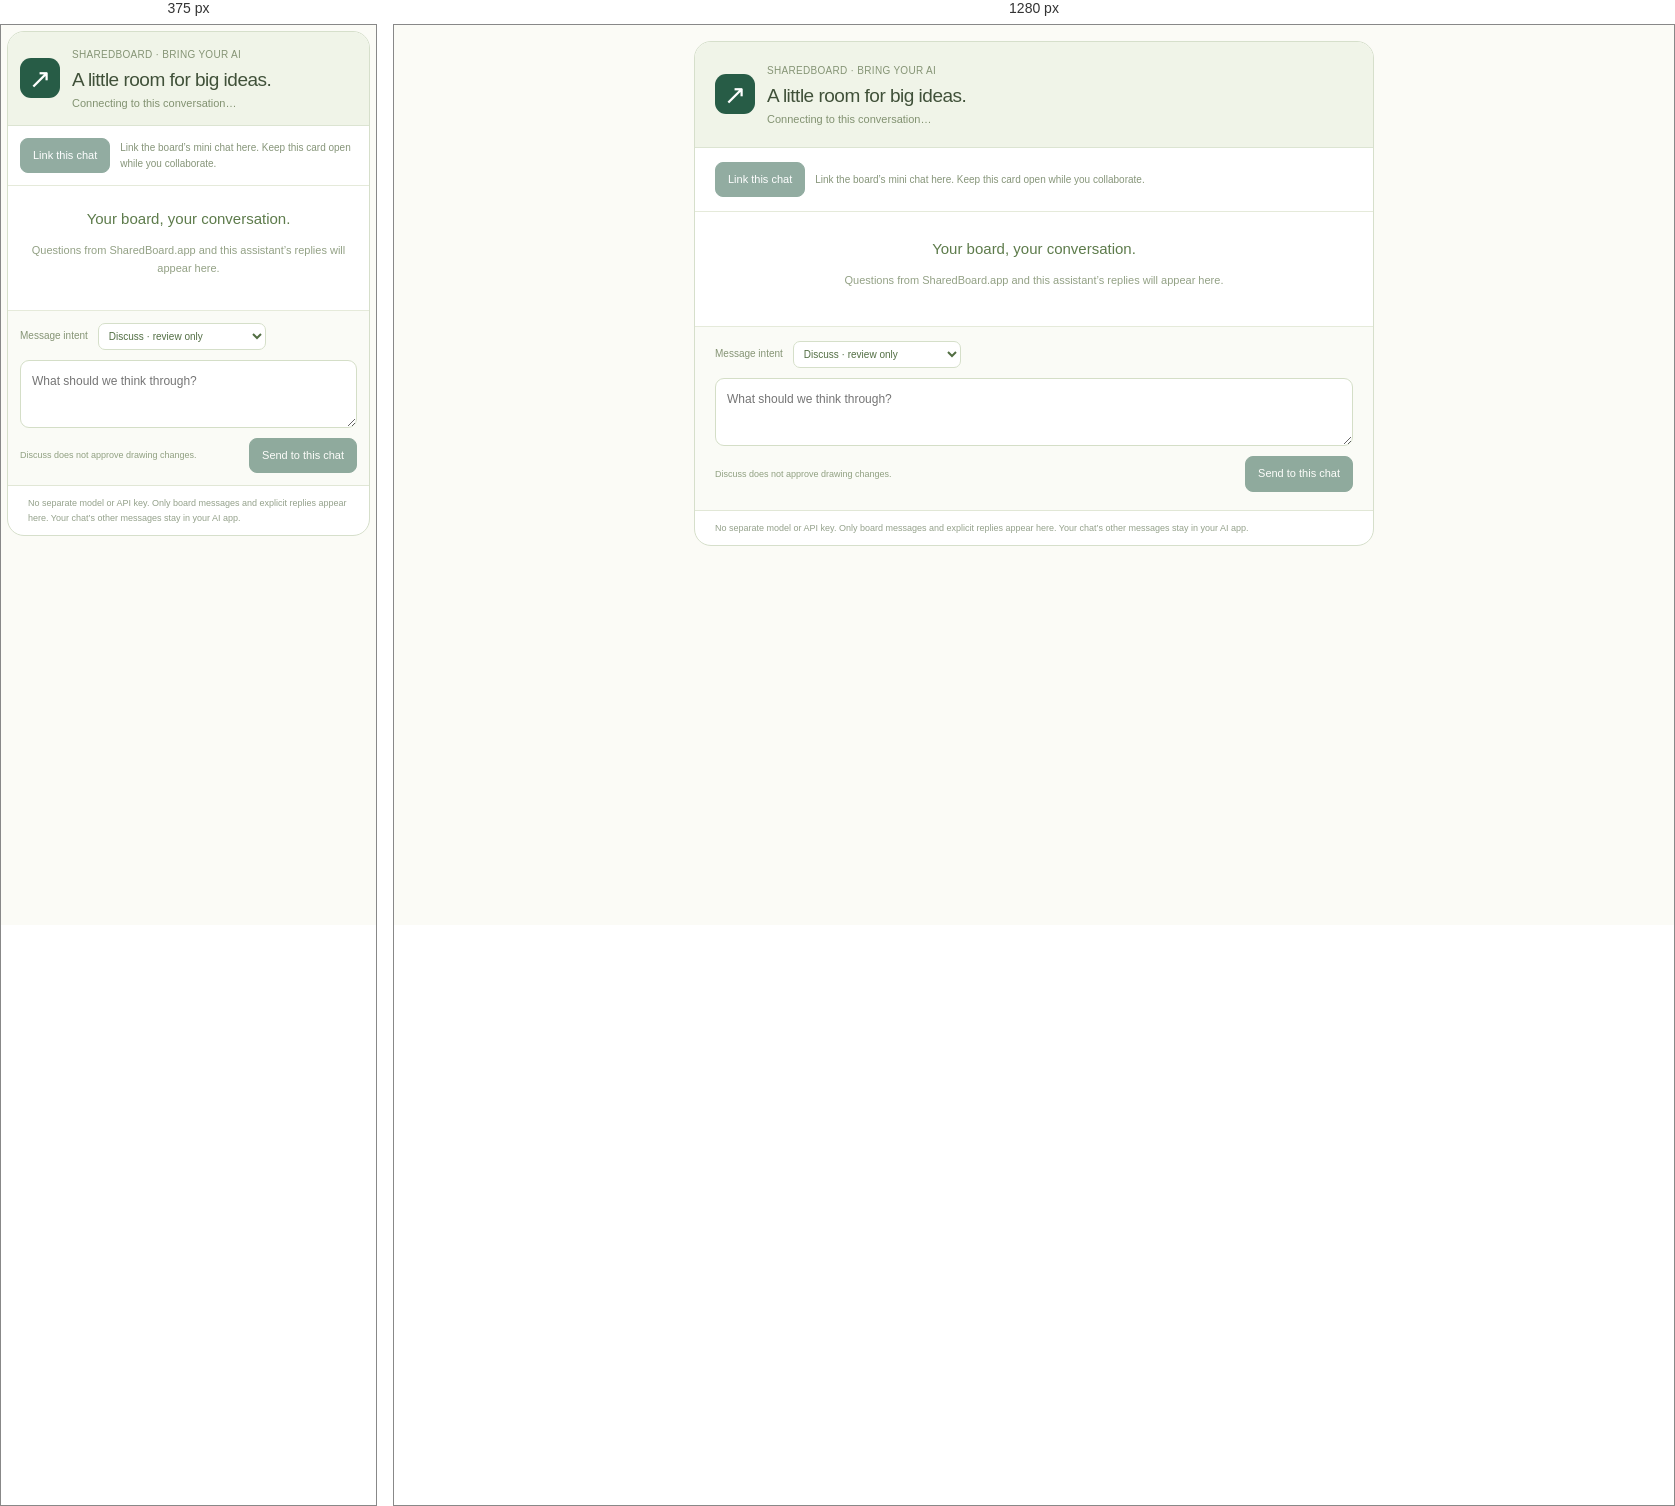
Rendered at 375 px and 1280 px, left to right.

<!-- file: chat-app.html -->
<!doctype html>
<html lang="en"><head><meta charset="utf-8"><meta name="viewport" content="width=device-width,initial-scale=1"><title>SharedBoard.app · your conversation</title><style>
*{box-sizing:border-box}body{margin:0;padding:16px;font:13px/1.6 system-ui,-apple-system,"Segoe UI",sans-serif;color:#405139;background:#fbfbf6}main{max-width:680px;margin:auto;border:1px solid #d6dfcb;border-radius:17px;overflow:hidden;background:#fff}header{display:flex;gap:12px;align-items:center;padding:18px 20px;background:#f0f4e8;border-bottom:1px solid #dce4d2}.mark{display:grid;place-items:center;background:#275c46;color:white;width:40px;height:40px;font-size:27px;border-radius:11px}h1{font-size:19px;letter-spacing:-.5px;font-weight:500;margin:0}header small,.hint{color:#859475;font-size:10px;letter-spacing:.3px}#status{margin:0;font-size:11px;color:#829271}.controls{padding:14px 20px;border-bottom:1px solid #e5eada;display:flex;gap:10px;align-items:center;flex-wrap:wrap}button{font:inherit;font-size:11px;border:1px solid #cbd8c0;background:#f7f9f0;color:#527245;border-radius:8px;padding:8px 12px;cursor:pointer}button.primary{background:#275c46;color:#fff;border-color:#275c46}button:disabled{opacity:.5;cursor:default}.controls p{margin:0;flex:1;font-size:10px;color:#869579}.timeline{max-height:290px;min-height:110px;overflow:auto;padding:10px 20px}.exchange{margin:12px 0}.bubble{white-space:pre-wrap;overflow-wrap:anywhere;padding:11px 13px;border-radius:12px;background:#edf2e3;margin:5px 0 5px 30px}.bubble.ai{margin:5px 30px 5px 0;background:#f5f6ee}.exchange small{display:block;font-size:9px;color:#839173}.delivery{font-size:10px;color:#89967c;padding:5px 0}.empty{padding:15px 10px;color:#93a185;text-align:center}.empty strong{display:block;font-size:15px;font-weight:500;color:#5d7b4b}.empty p{font-size:11px}form{padding:14px 20px 18px;border-top:1px solid #e5eada;background:#fafbf6}label{font-size:10px;display:flex;gap:10px;align-items:center;color:#859475}select{font:inherit;color:#526e43;border:1px solid #d5dfc9;background:white;padding:6px;border-radius:7px}textarea{display:block;resize:vertical;width:100%;min-height:68px;max-height:160px;border:1px solid #d4dec7;background:white;border-radius:9px;padding:11px;font:12px/1.6 system-ui;color:#405139;margin:10px 0}.send-row{display:flex;align-items:center;gap:15px}.send-row small{font-size:9px;color:#90a081;flex:1}#error{display:none;margin:0;padding:10px 20px;background:#fff1db;color:#95682e;font-size:11px}footer{font-size:9px;color:#94a18b;padding:10px 20px;border-top:1px solid #e1e7d6}@media(max-width:430px){body{padding:6px}header,.controls,form{padding:12px}.timeline{padding:6px 12px}.bubble{margin-left:12px}.bubble.ai{margin-right:12px}}
</style></head><body><main>
<header><span class="mark">↗</span><div><small>SHAREDBOARD · BRING YOUR AI</small><h1>A little room for big ideas.</h1><p id="status">Connecting to this conversation…</p></div></header>
<div class="controls"><button class="primary" id="link" disabled>Link this chat</button><button id="unlink" hidden>Pause</button><p id="connection-note">Link the board’s mini chat here. Keep this card open while you collaborate.</p></div>
<p id="error" role="alert"></p><div class="timeline" id="messages" aria-live="polite"><div class="empty"><strong>Your board, your conversation.</strong><p>Questions from SharedBoard.app and this assistant’s replies will appear here.</p></div></div>
<form id="composer"><label>Message intent<select id="intent"><option value="discuss">Discuss · review only</option><option value="work">Request work · allow changes</option></select></label><textarea id="draft" aria-label="Message your connected AI" maxlength="8000" placeholder="What should we think through?"></textarea><div class="send-row"><small id="scope">Discuss does not approve drawing changes.</small><button type="button" class="primary" id="send" disabled>Send to this chat</button></div></form>
<footer>No separate model or API key. Only board messages and explicit replies appear here. Your chat’s other messages stay in your AI app.</footer>
</main><script type="module">
let rpcId=0,viewKey=null,state=null,ready=false,polling=false,sending=false,relaying=false,autoRelay=true,pendingInput=null;
const pending=new Map(),$=selector=>document.querySelector(selector);
function error(text){$('#error').textContent=text||'';$('#error').style.display=text?'block':'none';}
function notify(method,params){window.parent.postMessage({jsonrpc:'2.0',method,params},'*');}
function rpc(method,params){return new Promise((resolve,reject)=>{const id=++rpcId;const timer=setTimeout(()=>{pending.delete(id);reject(new Error('The AI app did not confirm this request. Check the main chat before trying again.'));},20000);pending.set(id,{resolve,reject,timer});window.parent.postMessage({jsonrpc:'2.0',id,method,params},'*');});}
async function tool(name,args={}){const result=await rpc('tools/call',{name,arguments:{viewKey,...args}});if(result.isError)throw new Error(result.content?.[0]?.text||'The board request failed.');return result.structuredContent||{};}
function accept(result){if(!viewKey&&result?._meta?.sharedboardView){viewKey=result._meta.sharedboardView;$('#link').disabled=!ready;refresh();}}
window.addEventListener('message',event=>{if(event.source!==window.parent||event.data?.jsonrpc!=='2.0')return;const msg=event.data;if(msg.id!==undefined&&pending.has(msg.id)){const item=pending.get(msg.id);clearTimeout(item.timer);pending.delete(msg.id);if(msg.error)item.reject(new Error(msg.error.message||'The AI app rejected this request.'));else item.resolve(msg.result);return;}if(msg.method==='ui/notifications/tool-result')accept(msg.params);if(msg.method==='ui/resource-teardown'){clearInterval(timer);for(const item of pending.values()){clearTimeout(item.timer);item.reject(new Error('The connection card closed.'));}pending.clear();if(msg.id!==undefined)window.parent.postMessage({jsonrpc:'2.0',id:msg.id,result:{}},'*');}});
function render(){
  if(!state)return;$('#status').textContent=`Board v${state.revision} · ${state.objectCount} objects · ${state.permission==='edit'?'Read + edit':state.permission==='propose'?'Proposals need approval':'Read only'}`;
  $('#link').hidden=state.linked;$('#unlink').hidden=!state.linked;$('#send').disabled=!state.linked||sending;
  $('#connection-note').textContent=state.linked?'Linked to this conversation. Board messages relay while this card is open.':'Click Link this chat to use this conversation. Linking another card pauses the old one.';
  const container=$('#messages');const wasBottom=container.scrollHeight-container.scrollTop-container.clientHeight<60;container.replaceChildren();
  const items=[...(state.messages||[]).map(m=>({...m,kind:'chat'})),...(state.reviews||[]).map(r=>({...r,kind:'review',text:`Please review my ${r.scope==='selection'?'selected objects':'board'}.`,reply:r.summary}))].sort((a,b)=>a.createdAt.localeCompare(b.createdAt));
  if(!items.length){const el=document.createElement('div');el.className='empty';el.textContent='Ready when you are. Draw on SharedBoard.app, then send a question from either mini chat.';container.append(el);}
  for(const item of items){const exchange=document.createElement('div');exchange.className='exchange';const meta=document.createElement('small');meta.textContent=`You · ${item.intent==='work'?'Request work':'Discuss'} · v${item.boardRevision}`;const user=document.createElement('div');user.className='bubble';user.textContent=item.text;exchange.append(meta,user);
    if(item.reply){const answer=document.createElement('div');answer.className='bubble ai';answer.textContent=item.reply;exchange.append(answer);}else{const status=document.createElement('div');status.className='delivery';status.textContent=item.delivery==='app'?'Waiting to send into this conversation.':item.status==='reading'?'The assistant is reading your request…':item.delivery==='queued'?'Sent into this chat · waiting for a reply.':'Check the main chat before resending; delivery was not confirmed.';exchange.append(status);if(item.delivery==='app'&&state.linked){const button=document.createElement('button');button.textContent='Send request to this chat';button.onclick=()=>relay(item,true);exchange.append(button);}}container.append(exchange);}
  if(wasBottom)container.scrollTop=container.scrollHeight;
}
async function refresh(){if(!ready||!viewKey||polling)return;polling=true;try{state=await tool('app_state');render();if(state.linked&&autoRelay&&!relaying){const next=[...(state.messages||[]).map(m=>({...m,kind:'chat'})),...(state.reviews||[]).map(r=>({...r,kind:'review'}))].find(m=>m.delivery==='app');if(next)await relay(next);}}catch(e){error(e.message);}finally{polling=false;}}
async function relay(item,explicit=false){if(relaying)return;relaying=true;try{const claimed=await tool('claim_app_message',{id:item.id,kind:item.kind});const sent=await rpc('ui/message',{role:'user',content:[{type:'text',text:claimed.prompt}]});if(sent?.isError)throw new Error('This AI app declined automatic delivery. Check its main chat.');await tool('confirm_app_delivery',{receipt:claimed.receipt});error(null);}catch(e){autoRelay=false;try{state=await tool('detach_chat');render();}catch{}error(e.message+' Automatic relay is paused to avoid sending a duplicate. Check the main chat before linking again.');}finally{relaying=false;if(!polling)await refresh();}}
$('#link').onclick=async()=>{try{state=await tool('attach_chat');autoRelay=true;error(null);render();await refresh();}catch(e){error(e.message);}};
$('#unlink').onclick=async()=>{try{state=await tool('detach_chat');render();}catch(e){error(e.message);}};
$('#intent').onchange=()=>{$('#scope').textContent=$('#intent').value==='work'?'Allows only the work you ask for.':'Discuss does not approve drawing changes.';};
$('#composer').onsubmit=event=>event.preventDefault();
// MCP hosts may omit allow-forms from the iframe sandbox. Send through the host bridge only.
$('#send').onclick=async()=>{const text=$('#draft').value.trim();if(!text||sending||!state?.linked)return;sending=true;render();try{const intent=$('#intent').value;if(!pendingInput||pendingInput.text!==text||pendingInput.intent!==intent)pendingInput={id:crypto.randomUUID(),text,intent};state=await tool('send_board_message',pendingInput);const item=state.messages.find(m=>m.id===pendingInput.id);$('#draft').value='';pendingInput=null;render();if(item?.delivery==='app')await relay({...item,kind:'chat'},true);}catch(e){error(e.message);}finally{sending=false;render();}};
const timer=setInterval(refresh,3000);
try{await rpc('ui/initialize',{appInfo:{name:'sharedboard-chat',version:'0.2.0'},appCapabilities:{},protocolVersion:'2026-01-26'});ready=true;notify('ui/notifications/initialized',{});notify('ui/notifications/size-changed',{height:550});$('#link').disabled=!viewKey;$('#status').textContent='Ready to link this conversation.';await refresh();}catch(e){error('This AI app could not open the interactive connection: '+e.message);}
</script></body></html>